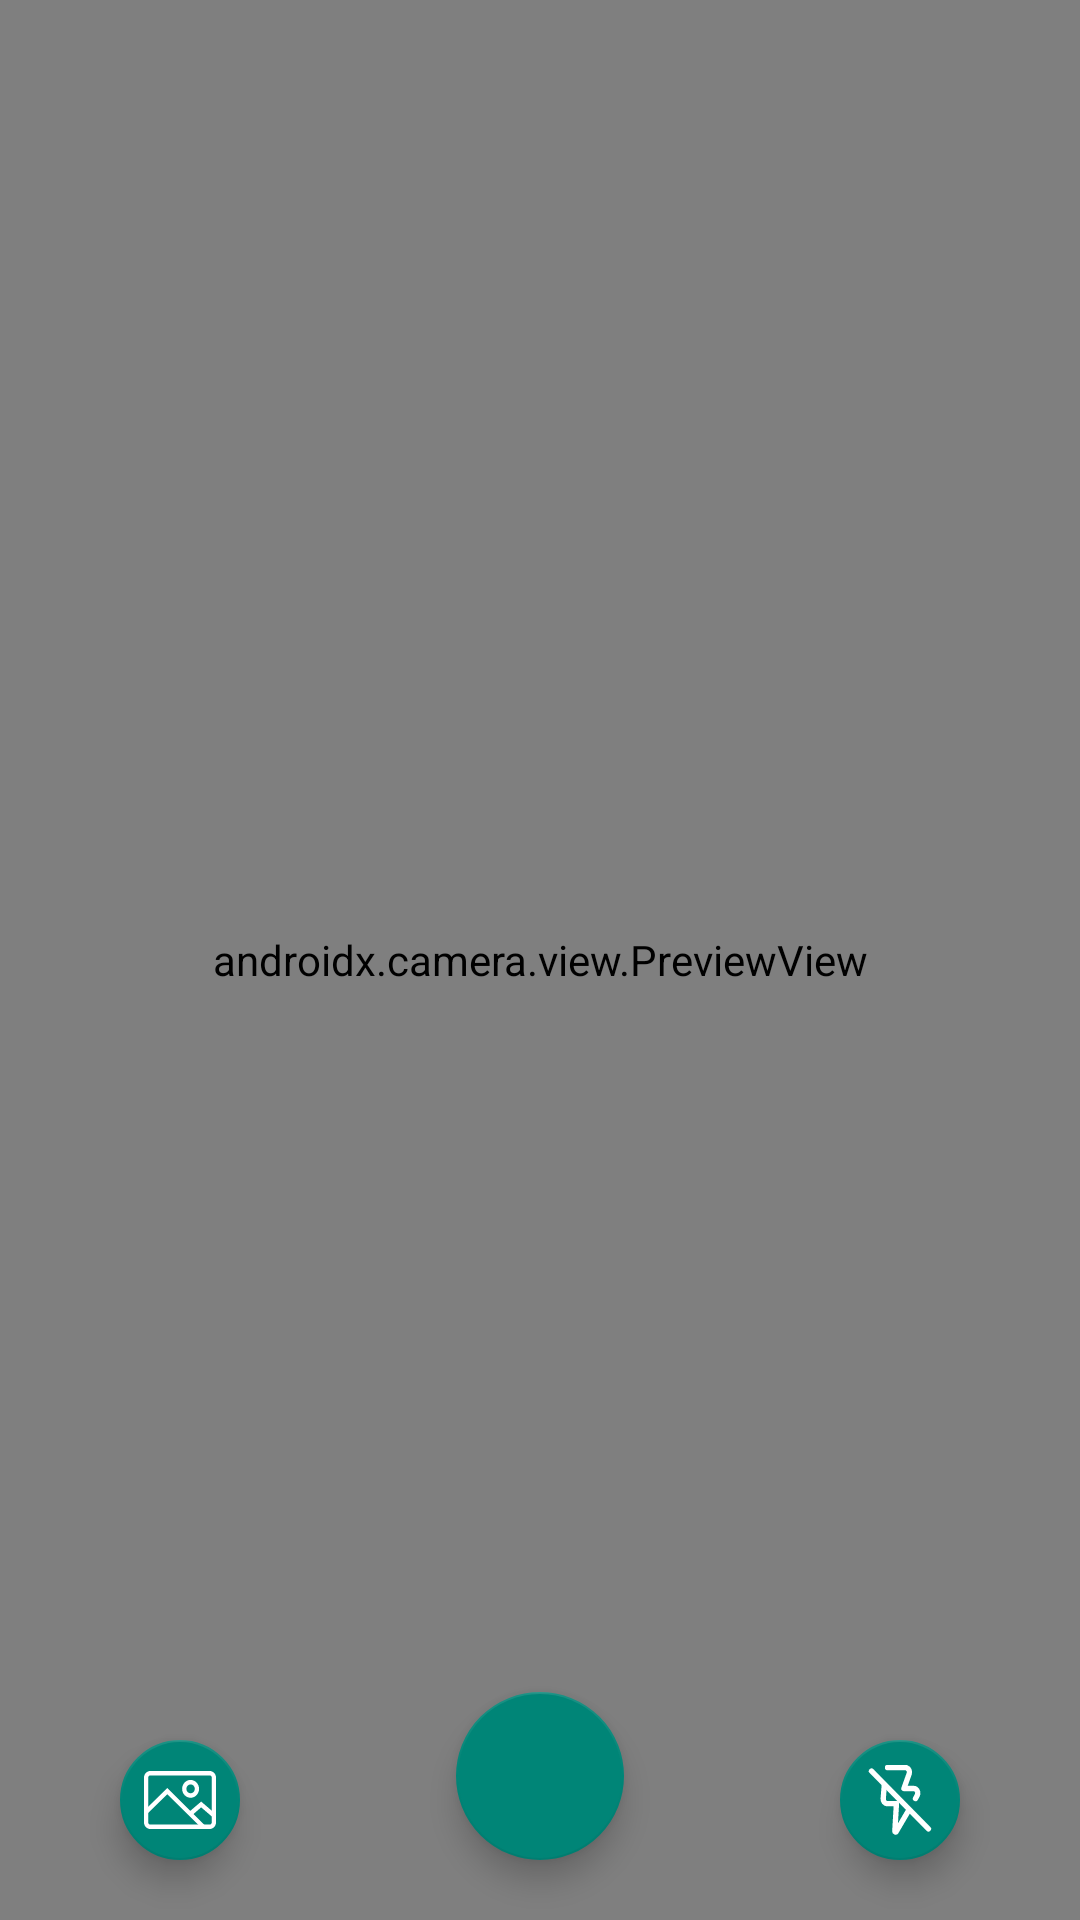

This screen was rendered from an Android layout file. Write that file and the resources it references.
<!-- AndroidManifest.xml: application theme Theme.Plantr -->
<!-- res/layout/activity_scan.xml -->
<?xml version="1.0" encoding="utf-8"?>
<layout xmlns:app="http://schemas.android.com/apk/res-auto">
<RelativeLayout xmlns:android="http://schemas.android.com/apk/res/android"
    xmlns:tools="http://schemas.android.com/tools"
    android:layout_width="match_parent"
    android:layout_height="match_parent"
    android:background="@color/main_light_green"
    tools:context=".ui.scan.ScanActivity">

    <androidx.camera.view.PreviewView
        android:id="@+id/viewFinder"
        android:layout_width="match_parent"
        android:layout_height="match_parent"
        android:background="@color/main_light_green"/>

    <ImageView
        android:id="@+id/ivScanPlant"
        android:visibility="gone"
        android:scaleType="centerCrop"
        android:layout_width="match_parent"
        android:layout_height="match_parent"/>

    <ImageView
        android:id="@+id/ivIcScanArea"
        android:layout_width="match_parent"
        android:layout_height="match_parent"
        android:layout_centerInParent="true"
        android:layout_marginHorizontal="20dp"
        android:layout_marginTop="250dp"
        android:src="@drawable/ic_scan_area"/>

    <pl.droidsonroids.gif.GifImageView
        android:id="@+id/gifScanBar"
        android:visibility="gone"
        android:src="@drawable/scan_bar"
        android:layout_alignStart="@+id/ivIcScanArea"
        android:layout_alignEnd="@+id/ivIcScanArea"
        android:layout_width="wrap_content"
        android:layout_height="wrap_content" />

    <TextView
        android:id="@+id/tvScanPlantName"
        android:layout_width="80sp"
        android:layout_height="wrap_content"
        android:textSize="20sp"
        android:fontFamily="@font/poppins"
        android:textColor="@color/main_dark_green"
        android:layout_alignStart="@+id/ivIcScanArea"
        android:layout_alignTop="@+id/ivIcScanArea"
        android:layout_marginTop="50dp"
        android:layout_marginStart="50dp"/>

    <TextView
        android:id="@+id/tvTapForMore"
        android:layout_width="wrap_content"
        android:layout_height="wrap_content"
        android:text="Tap for more"
        android:visibility="gone"
        android:fontFamily="@font/poppins"
        android:textColor="@color/main_dark_green"
        android:textSize="12sp"
        android:layout_toEndOf="@+id/tvScanPlantName"
        android:layout_alignTop="@+id/ivIcScanArea"
        android:layout_marginTop="50dp"
        android:layout_marginStart="10dp"/>

    <ImageView
        android:id="@+id/ivTapForMore"
        android:layout_width="wrap_content"
        android:layout_height="wrap_content"
        android:visibility="gone"
        android:src="@drawable/ic_tap_for_more"
        android:layout_toEndOf="@+id/tvScanPlantName"
        android:layout_below="@+id/tvTapForMore"
        android:layout_marginStart="20dp"/>

    <com.google.android.material.floatingactionbutton.FloatingActionButton
        android:id="@+id/fbCapturePlant"
        android:layout_width="wrap_content"
        android:layout_height="wrap_content"
        android:src="@drawable/ic_scan_bottom_nav"
        android:layout_alignParentBottom="true"
        android:layout_centerHorizontal="true"
        android:layout_marginBottom="20dp"
        app:maxImageSize="30sp"/>

    <com.google.android.material.floatingactionbutton.FloatingActionButton
        android:layout_width="wrap_content"
        android:layout_height="wrap_content"
        app:fabSize="mini"
        android:src="@drawable/ic_scan_gallery"
        android:layout_alignParentBottom="true"
        android:layout_marginBottom="20dp"
        android:layout_marginStart="40dp" />

    <com.google.android.material.floatingactionbutton.FloatingActionButton
        android:layout_width="wrap_content"
        android:layout_height="wrap_content"
        app:fabSize="mini"
        android:src="@drawable/ic_scan_flash"
        android:layout_alignParentBottom="true"
        android:layout_alignParentEnd="true"
        android:layout_marginBottom="20dp"
        android:layout_marginEnd="40dp" />

</RelativeLayout>
</layout>
<!-- resources referenced by this layout -->
<resources>
  <color name="main_dark_green">#008080</color>
  <color name="main_light_green">#EBF5F5</color>
  <!-- drawable ic_scan_flash (drawable) -->
  <vector xmlns:android="http://schemas.android.com/apk/res/android"
      android:width="18dp"
      android:height="20dp"
      android:viewportWidth="18"
      android:viewportHeight="20">
    <path
        android:pathData="M4.5852,5.876L4.2802,9.598C4.2172,10.302 4.6792,10.93 5.3122,11C5.3702,11.005 5.3702,11.005 5.4272,11.006L8.0002,11L7.5492,18.683C7.5372,18.892 7.8132,18.977 7.9192,18.797C8.5972,17.662 9.9822,15.333 11.2472,13.193"
        android:strokeLineJoin="round"
        android:strokeWidth="1.5"
        android:fillColor="#00000000"
        android:strokeColor="#ffffff"
        android:strokeLineCap="round"/>
    <path
        android:pathData="M5.5,1H10.5C10.627,1 10.754,1.023 10.875,1.07C11.477,1.3 11.797,2.028 11.59,2.697L10.1,6.802H12.848C13.051,6.802 13.25,6.862 13.426,6.975C13.976,7.331 14.164,8.115 13.844,8.725C13.775,8.862 13.602,9.169 13.354,9.598"
        android:strokeLineJoin="round"
        android:strokeWidth="1.5"
        android:fillColor="#00000000"
        android:strokeColor="#ffffff"
        android:strokeLineCap="round"/>
    <path
        android:pathData="M1,2L17,18"
        android:strokeLineJoin="round"
        android:strokeWidth="1.5"
        android:fillColor="#00000000"
        android:strokeColor="#ffffff"
        android:strokeLineCap="round"/>
  </vector>
  <!-- drawable ic_tap_for_more (drawable) -->
  <vector xmlns:android="http://schemas.android.com/apk/res/android"
      android:width="67dp"
      android:height="13dp"
      android:viewportWidth="67"
      android:viewportHeight="13">
    <path
        android:pathData="M1.9961,5.5C1.4438,5.5 0.9961,5.9477 0.9961,6.5C0.9961,7.0523 1.4438,7.5 1.9961,7.5V5.5ZM66.0039,6.5L56.0039,0.7265V12.2735L66.0039,6.5ZM1.9961,7.5H57.0039V5.5H1.9961V7.5Z"
        android:fillColor="#008080"/>
  </vector>
  <style name="Theme.Plantr" parent="Theme.Design.Light.NoActionBar">
          
          <item name="colorPrimary">@color/Green</item>
          <item name="colorPrimaryVariant">@color/Green</item>
          <item name="colorOnPrimary">@color/white</item>
          
          <item name="colorSecondary">@color/teal_200</item>
          <item name="colorSecondaryVariant">@color/teal_700</item>
          <item name="colorOnSecondary">@color/black</item>
          
          <item name="android:statusBarColor" tools:targetApi="l">?attr/colorPrimaryVariant</item>
          
      </style>
  <color name="Green"> #008080</color>
  <color name="white">#FFFFFFFF</color>
  <color name="teal_200">#FF03DAC5</color>
  <color name="teal_700">#FF018786</color>
  <color name="black">#FF000000</color>
</resources>
